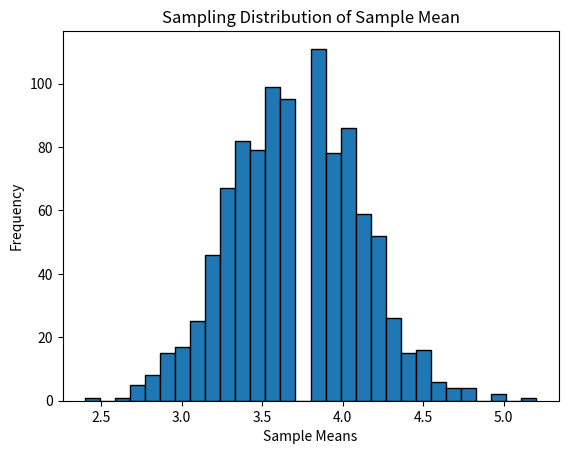

Write the Python code that produced this figure.
print("T110,SANJANA SAHU")
import numpy as np
import matplotlib.pyplot as plt

# Population
population = np.array([
    2, 3, 4, 2, 5, 3, 4, 6, 3, 2,
    4, 5, 3, 4, 2, 6, 5, 3, 4, 2,
    3, 5, 4, 6, 3, 2, 4, 5, 3, 4
])

# Generate sample means
sample_means = []

for i in range(1000):
    sample = np.random.choice(population, size=10, replace=True)
    sample_means.append(np.mean(sample))

# Mean of sampling distribution
mean_of_means = np.mean(sample_means)
std_of_means = np.std(sample_means)

print("Mean of Sampling Distribution:", mean_of_means)
print("Standard Deviation of Sampling Distribution:", std_of_means)

# Plot
plt.hist(sample_means, bins=30, edgecolor='black')
plt.xlabel("Sample Means")
plt.ylabel("Frequency")
plt.title("Sampling Distribution of Sample Mean")
plt.show()
